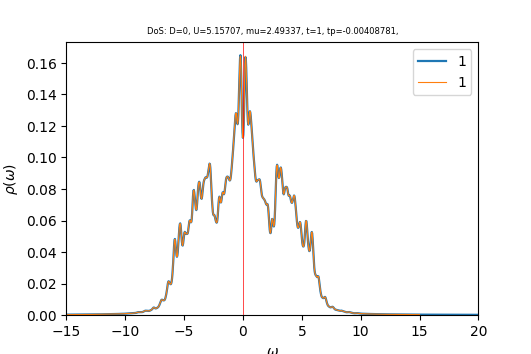

Source data for this figure (header and first rows):
w	up_1	down_1	cumul_up_1	cumul_down_1	
-15	0.0002467	0.0002523	0	0
-14.96	0.0002481	0.0002538	8.69244e-06	8.89104e-06
-14.93	0.0002495	0.0002552	1.74341e-05	1.78326e-05
-14.89	0.0002509	0.0002567	2.62252e-05	2.68244e-05
-14.86	0.0002523	0.0002581	3.50657e-05	3.58663e-05
-14.82	0.0002537	0.0002595	4.39558e-05	4.49586e-05
-14.79	0.0002552	0.000261	5.28955e-05	5.41021e-05
-14.75	0.0002566	0.0002625	6.18851e-05	6.32976e-05
-14.72	0.000258	0.000264	7.09252e-05	7.25457e-05
-14.68	0.0002595	0.0002655	8.00163e-05	8.18473e-05
-14.65	0.0002609	0.000267	8.91586e-05	9.12029e-05
-14.61	0.0002624	0.0002686	9.83529e-05	0.0001006
-14.58	0.0002639	0.0002702	0.0001076	0.0001101
-14.54	0.0002655	0.0002718	0.0001169	0.0001196
-14.51	0.000267	0.0002734	0.0001263	0.0001292
-14.47	0.0002686	0.000275	0.0001357	0.0001388
-14.44	0.0002701	0.0002767	0.0001451	0.0001485
-14.4	0.0002718	0.0002784	0.0001546	0.0001583
-14.37	0.0002734	0.0002802	0.0001642	0.0001681
-14.33	0.0002751	0.0002819	0.0001739	0.000178
-14.3	0.0002768	0.0002837	0.0001836	0.0001879
-14.26	0.0002785	0.0002854	0.0001933	0.0001979
-14.23	0.0002802	0.0002872	0.0002031	0.000208
-14.19	0.000282	0.000289	0.000213	0.0002181
-14.16	0.0002837	0.0002907	0.000223	0.0002283
-14.12	0.0002854	0.0002924	0.000233	0.0002385
-14.09	0.0002871	0.0002942	0.000243	0.0002488
-14.05	0.0002888	0.000296	0.0002531	0.0002592
-14.02	0.0002905	0.0002978	0.0002633	0.0002696
-13.98	0.0002922	0.0002997	0.0002735	0.0002801
-13.95	0.0002939	0.0003016	0.0002838	0.0002907
-13.91	0.0002957	0.0003035	0.0002942	0.0003013
-13.88	0.0002975	0.0003055	0.0003046	0.000312
-13.84	0.0002994	0.0003075	0.0003151	0.0003228
-13.81	0.0003013	0.0003096	0.0003257	0.0003336
-13.77	0.0003033	0.0003117	0.0003363	0.0003446
-13.74	0.0003052	0.0003137	0.000347	0.0003556
-13.7	0.0003073	0.0003158	0.0003578	0.0003666
-13.67	0.0003094	0.0003179	0.0003686	0.0003778
-13.63	0.0003115	0.0003201	0.0003795	0.000389
-13.6	0.0003137	0.0003223	0.0003905	0.0004003
-13.56	0.000316	0.0003247	0.0004016	0.0004116
-13.53	0.0003183	0.000327	0.0004127	0.0004231
-13.49	0.0003206	0.0003292	0.000424	0.0004346
-13.46	0.0003228	0.0003314	0.0004353	0.0004462
-13.42	0.0003248	0.0003335	0.0004466	0.0004579
-13.39	0.0003267	0.0003357	0.0004581	0.0004697
-13.35	0.0003286	0.0003379	0.0004696	0.0004815
-13.32	0.0003306	0.0003403	0.0004812	0.0004934
-13.28	0.0003326	0.0003427	0.0004928	0.0005054
-13.25	0.0003347	0.0003452	0.0005046	0.0005175
-13.21	0.0003369	0.0003475	0.0005164	0.0005297
-13.18	0.0003393	0.0003497	0.0005283	0.000542
-13.14	0.0003417	0.0003519	0.0005402	0.0005543
-13.11	0.0003442	0.0003541	0.0005523	0.0005667
-13.07	0.0003468	0.0003565	0.0005644	0.0005792
-13.04	0.0003495	0.0003589	0.0005767	0.0005918
-13	0.0003522	0.0003614	0.000589	0.0006044
-12.97	0.0003548	0.0003641	0.0006015	0.0006172
-12.93	0.0003574	0.000367	0.000614	0.00063
... 940 more rows
